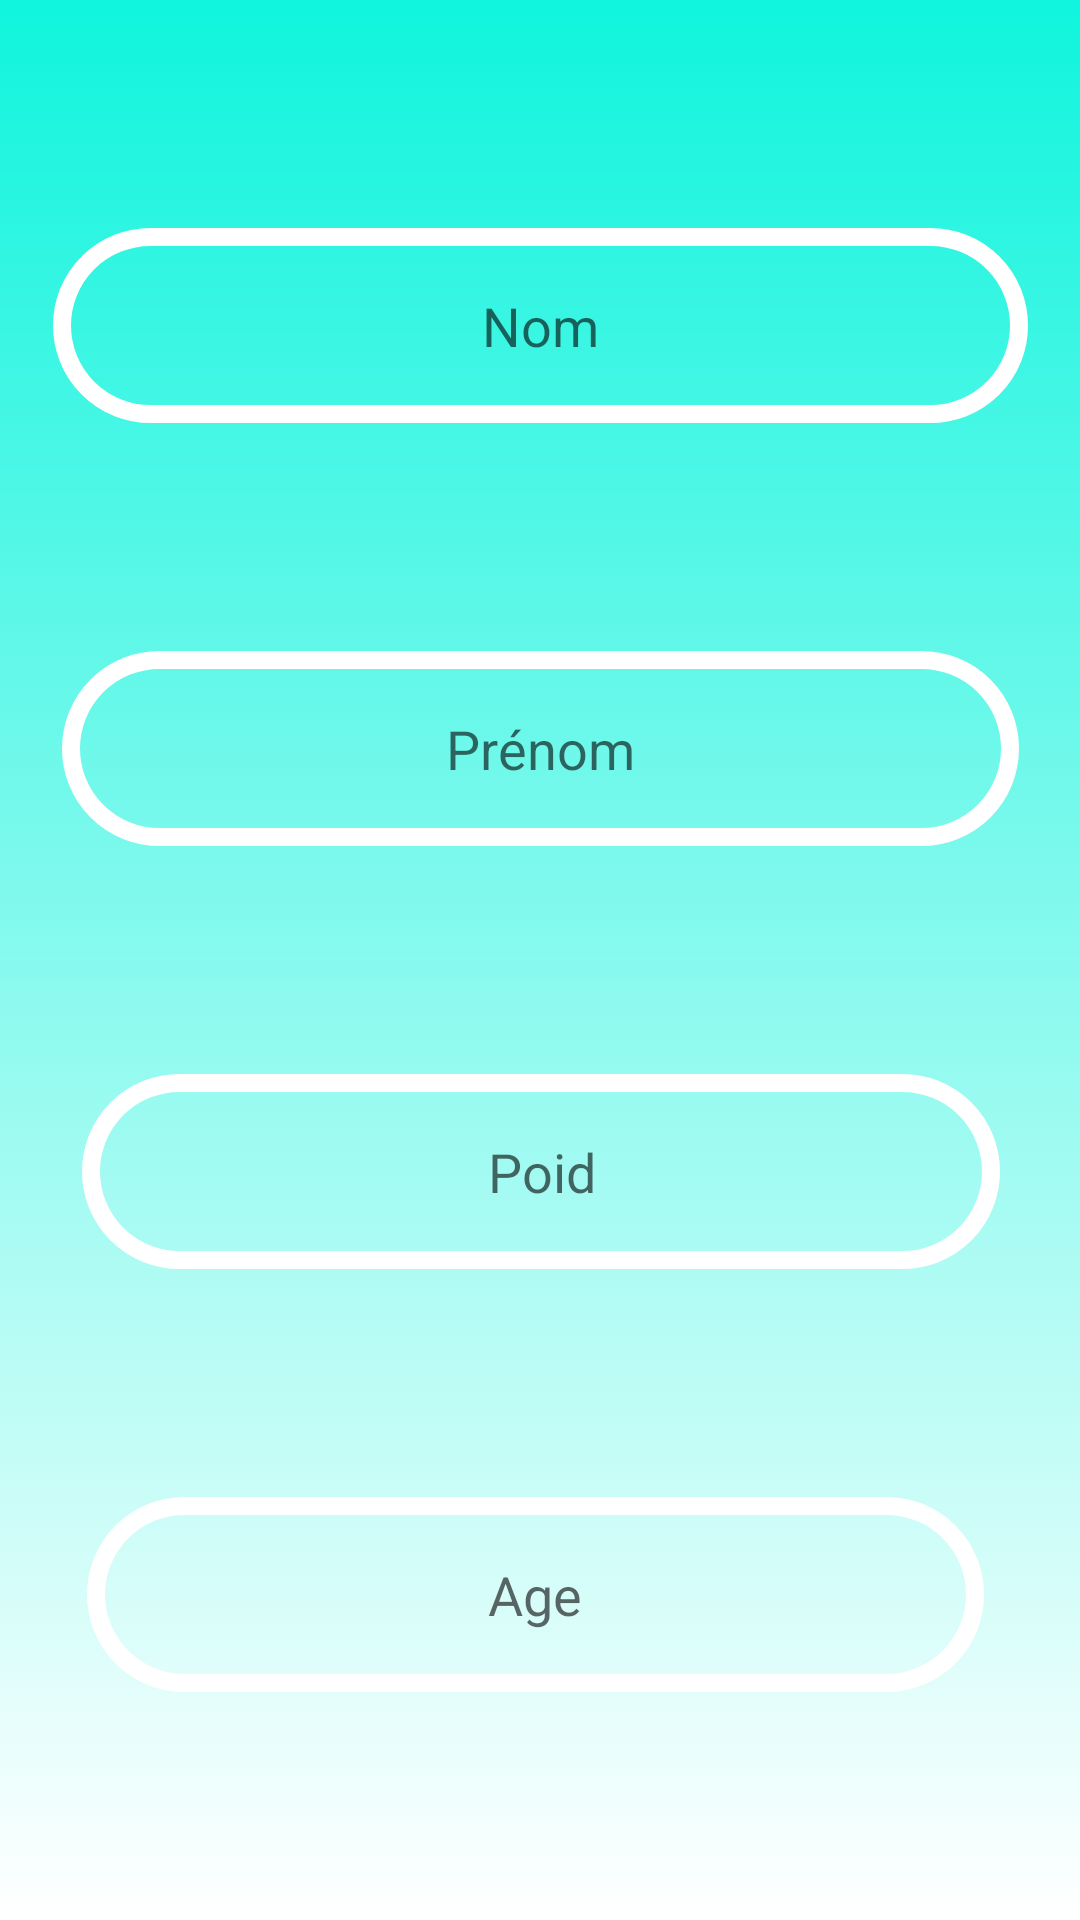

This screen was rendered from an Android layout file. Write that file and the resources it references.
<!-- AndroidManifest.xml: application theme Theme.PharmApp -->
<!-- res/layout/mod_pat.xml -->
<?xml version="1.0" encoding="utf-8"?>
<androidx.constraintlayout.widget.ConstraintLayout xmlns:android="http://schemas.android.com/apk/res/android"
    xmlns:app="http://schemas.android.com/apk/res-auto"
    xmlns:tools="http://schemas.android.com/tools"
    android:layout_width="match_parent"
    android:layout_height="match_parent"
    tools:context=".ajou_pat"
    android:background="@drawable/gradient_background">

    <androidx.recyclerview.widget.RecyclerView
        android:id="@+id/recyclerView2"
        android:layout_width="match_parent"
        android:layout_height="match_parent"
        app:layout_constraintBottom_toBottomOf="parent"
        app:layout_constraintEnd_toEndOf="parent"
        app:layout_constraintHorizontal_bias="1.0"
        app:layout_constraintStart_toStartOf="parent"
        app:layout_constraintTop_toTopOf="parent"
        app:layout_constraintVertical_bias="0.0" />

    <EditText
        android:id="@+id/nom_input2"
        android:layout_width="325dp"
        android:layout_height="65dp"
        android:layout_marginTop="76dp"
        android:ems="10"
        android:background="@drawable/edittext_background"
        android:inputType="textPersonName"
        android:hint="Nom"
        android:textAlignment="center"
        android:gravity="center"
        app:layout_constraintEnd_toEndOf="parent"
        app:layout_constraintStart_toStartOf="parent"
        app:layout_constraintTop_toTopOf="@+id/recyclerView2" />

    <EditText
        android:id="@+id/prenom_input2"
        android:layout_width="319dp"
        android:layout_height="65dp"
        android:layout_marginTop="76dp"
        android:ems="10"
        android:background="@drawable/edittext_background"
        android:inputType="textPersonName"
        android:hint="Prénom"
        android:textAlignment="center"
        android:gravity="center"
        app:layout_constraintEnd_toEndOf="parent"
        app:layout_constraintStart_toStartOf="parent"
        app:layout_constraintTop_toBottomOf="@+id/nom_input2" />

    <EditText
        android:id="@+id/poid_input2"
        android:layout_width="306dp"
        android:layout_height="65dp"
        android:layout_marginTop="76dp"
        android:ems="10"
        android:background="@drawable/edittext_background"
        android:inputType="numberDecimal"
        android:hint="Poid"
        android:textAlignment="center"
        android:gravity="center"
        app:layout_constraintEnd_toEndOf="parent"
        app:layout_constraintHorizontal_bias="0.504"
        app:layout_constraintStart_toStartOf="parent"
        app:layout_constraintTop_toBottomOf="@+id/prenom_input2" />

    <EditText
        android:id="@+id/age_input2"
        android:layout_width="299dp"
        android:layout_height="65dp"
        android:layout_marginTop="76dp"
        android:ems="10"
        android:background="@drawable/edittext_background"
        android:inputType="number"
        android:hint="Age"
        android:textAlignment="center"
        android:gravity="center"
        app:layout_constraintEnd_toEndOf="parent"
        app:layout_constraintHorizontal_bias="0.473"
        app:layout_constraintStart_toStartOf="parent"
        app:layout_constraintTop_toBottomOf="@+id/poid_input2" />

    <Button
        android:id="@+id/Modifier"
        android:layout_width="150dp"
        android:layout_height="70dp"
        android:layout_marginStart="44dp"
        android:layout_marginLeft="44dp"
        android:layout_marginTop="80dp"
        android:background="@drawable/btn"
        android:gravity="center"
        android:text="Modifier"
        android:textAlignment="center"
        android:textStyle="italic"

        app:layout_constraintStart_toStartOf="parent"
        app:layout_constraintTop_toBottomOf="@+id/age_input2" />

    <Button
        android:id="@+id/Supprimer"
        android:layout_width="150dp"
        android:layout_height="70dp"
        android:layout_marginTop="80dp"
        android:layout_marginEnd="44dp"
        android:layout_marginRight="44dp"
        android:background="@drawable/btn"
        android:gravity="center"
        android:text="Supprimer"
        android:textAlignment="center"
        android:textStyle="italic"
        app:layout_constraintEnd_toEndOf="parent"
        app:layout_constraintTop_toBottomOf="@+id/age_input2" />


</androidx.constraintlayout.widget.ConstraintLayout>
<!-- resources referenced by this layout -->
<resources>
  <!-- drawable btn (drawable) -->
  <?xml version="1.0" encoding="utf-8"?>
  <shape xmlns:android="http://schemas.android.com/apk/res/android" android:shape="rectangle">
  
      <corners android:radius="70dp"/>
      <stroke android:color="#0FFFFF"/>
  
  
  </shape>
  <!-- drawable edittext_background (drawable) -->
  <?xml version="1.0" encoding="utf-8"?>
  <shape xmlns:android="http://schemas.android.com/apk/res/android" android:shape="rectangle">
      <corners android:radius="50dp"/>
      <stroke android:color="#ffffff"
          android:width="6dp"/>
  </shape>
  <!-- drawable gradient_background (drawable) -->
  <?xml version="1.0" encoding="utf-8"?>
  <selector xmlns:android="http://schemas.android.com/apk/res/android">
      <item>
          <shape>
              <gradient
                  android:angle="90"
                  android:startColor="#FFFFFF"
                  android:endColor="#10F4DD"
                  android:type="linear"/>
          </shape>
      </item>
  
  </selector>
  <style name="Theme.PharmApp" parent="Theme.MaterialComponents.DayNight.DarkActionBar">
          
          <item name="colorPrimary">@color/purple_500</item>
          <item name="colorPrimaryVariant">@color/purple_700</item>
          <item name="colorOnPrimary">@color/white</item>
          
          <item name="colorSecondary">@color/teal_200</item>
          <item name="colorSecondaryVariant">@color/teal_700</item>
          <item name="colorOnSecondary">@color/black</item>
          
          <item name="android:statusBarColor" tools:targetApi="l">?attr/colorPrimaryVariant</item>
          
      </style>
  <!-- not gathered from this repository: default colours our renderer supplied (Android Studio template values) -->
  <color name="purple_500">#FF6200EE</color>
  <color name="purple_700">#FF3700B3</color>
  <color name="teal_200">#FF03DAC5</color>
  <color name="teal_700">#FF018786</color>
  <color name="black">#FF000000</color>
  <color name="white">#FFFFFFFF</color>
</resources>
